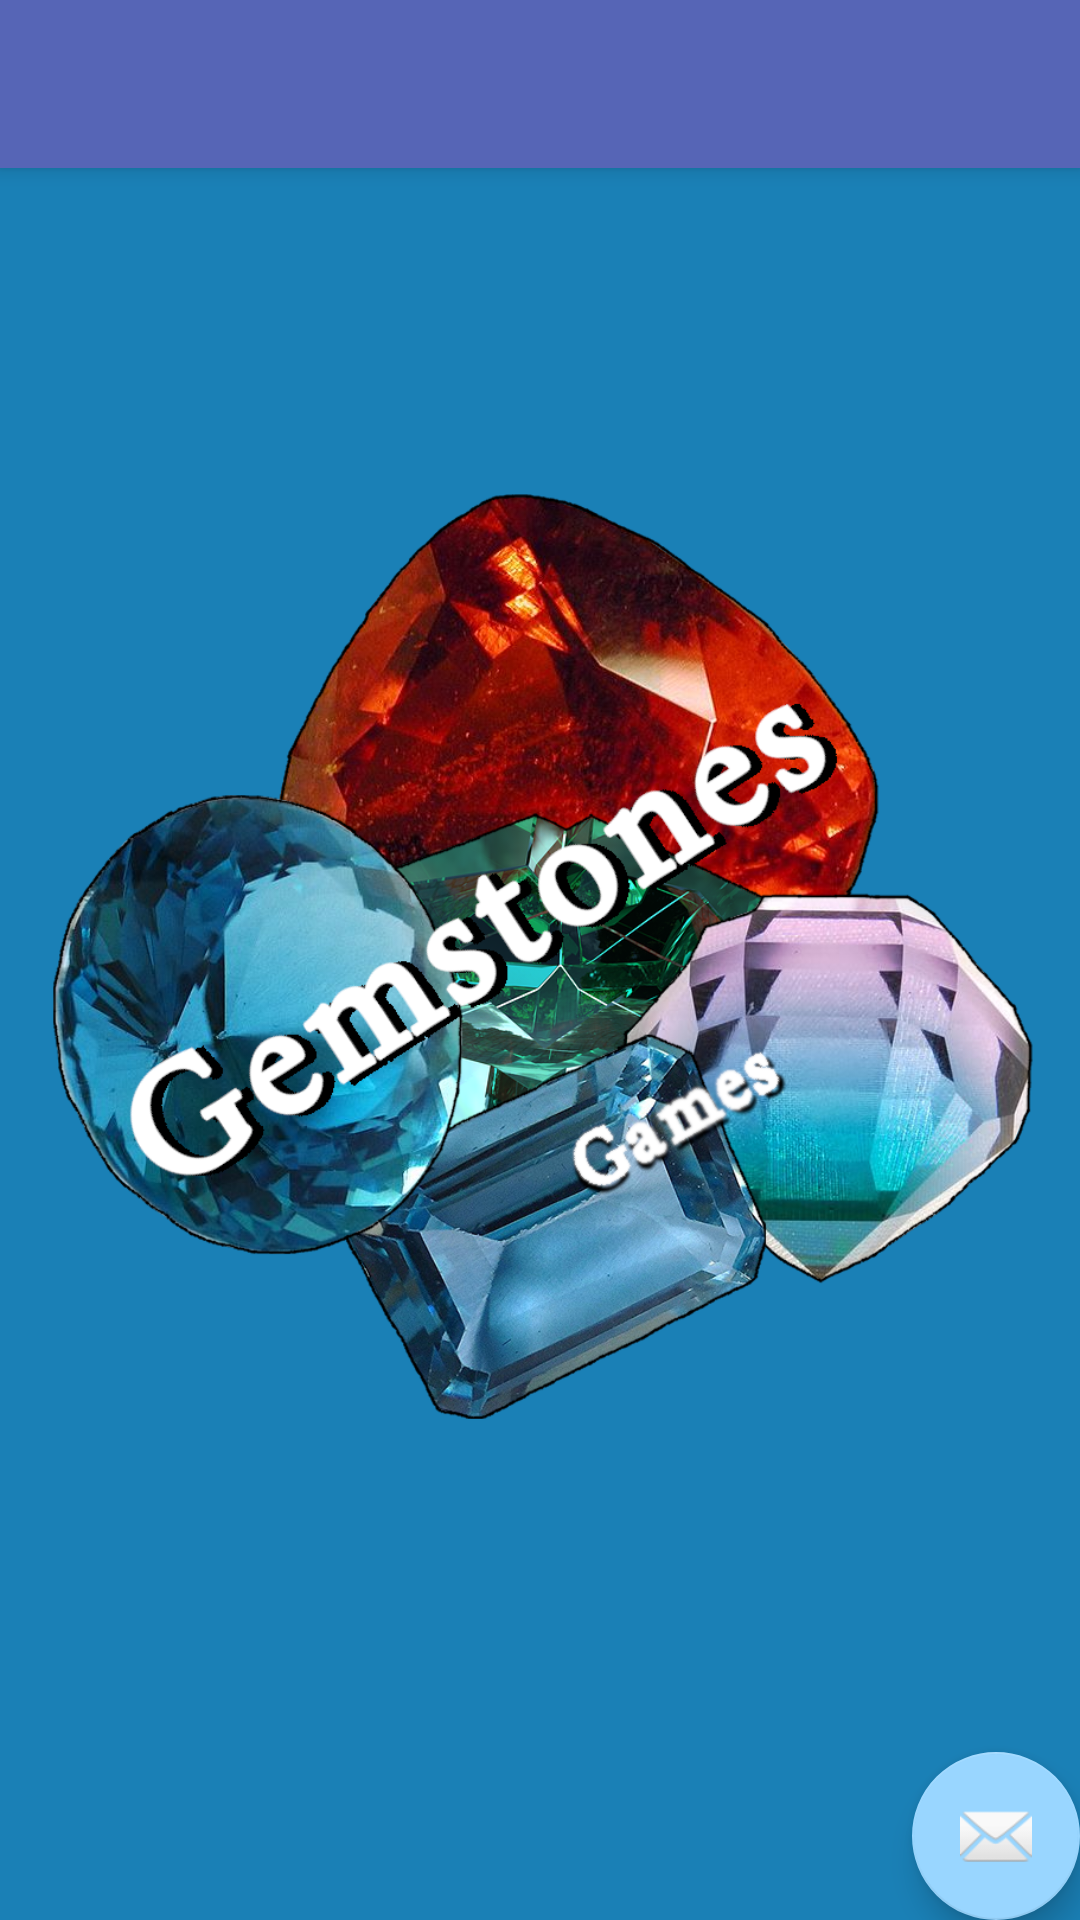

The Android layout XML behind this screen, and the referenced resources:
<!-- AndroidManifest.xml: activity theme AppTheme.NoActionBar -->
<!-- res/layout/activity_splash.xml -->
<?xml version="1.0" encoding="utf-8"?>

<android.support.design.widget.CoordinatorLayout xmlns:android="http://schemas.android.com/apk/res/android"
    xmlns:app="http://schemas.android.com/apk/res-auto"
    xmlns:tools="http://schemas.android.com/tools"
    android:layout_width="match_parent"
    android:layout_height="match_parent"
    tools:context=".SplashActivity">

    <android.support.design.widget.AppBarLayout
        android:layout_width="match_parent"
        android:layout_height="wrap_content"
        android:theme="@style/AppTheme.AppBarOverlay">

        <android.support.v7.widget.Toolbar
            android:id="@+id/toolbar"
            android:layout_width="match_parent"
            android:layout_height="?attr/actionBarSize"
            android:background="?attr/colorPrimary"
            app:popupTheme="@style/AppTheme.PopupOverlay" />

    </android.support.design.widget.AppBarLayout>

    <include layout="@layout/splash_layout" />

    <android.support.design.widget.FloatingActionButton
        android:id="@+id/fab"
        android:layout_width="wrap_content"
        android:layout_height="wrap_content"
        android:layout_gravity="bottom|end"
        android:layout_margin="@dimen/fab_margin"
        app:srcCompat="@android:drawable/ic_dialog_email" />

</android.support.design.widget.CoordinatorLayout>
<!-- res/layout/splash_layout.xml (included above) -->
<?xml version="1.0" encoding="utf-8"?>

<LinearLayout xmlns:android="http://schemas.android.com/apk/res/android"
    xmlns:app="http://schemas.android.com/apk/res-auto"
    android:layout_width="match_parent"
    android:layout_height="match_parent"
    android:background="@color/colorBackground">

    <ImageView
        android:id="@+id/splash_img"
        android:layout_width="0dp"
        android:layout_height="wrap_content"
        android:layout_weight="1"
        android:src="@drawable/splash" />
</LinearLayout>
<!-- resources referenced by this layout -->
<resources>
  <color name="colorBackground">#1a80b6</color>
  <!-- drawable splash: png bitmap (drawable, 820145 bytes) -->
  <style name="AppTheme.AppBarOverlay" parent="ThemeOverlay.AppCompat.Dark.ActionBar" />
  <style name="AppTheme.PopupOverlay" parent="ThemeOverlay.AppCompat.Light" />
  <style name="AppTheme.NoActionBar">
          <item name="windowActionBar">false</item>
          <item name="windowNoTitle">true</item>
      </style>
</resources>
